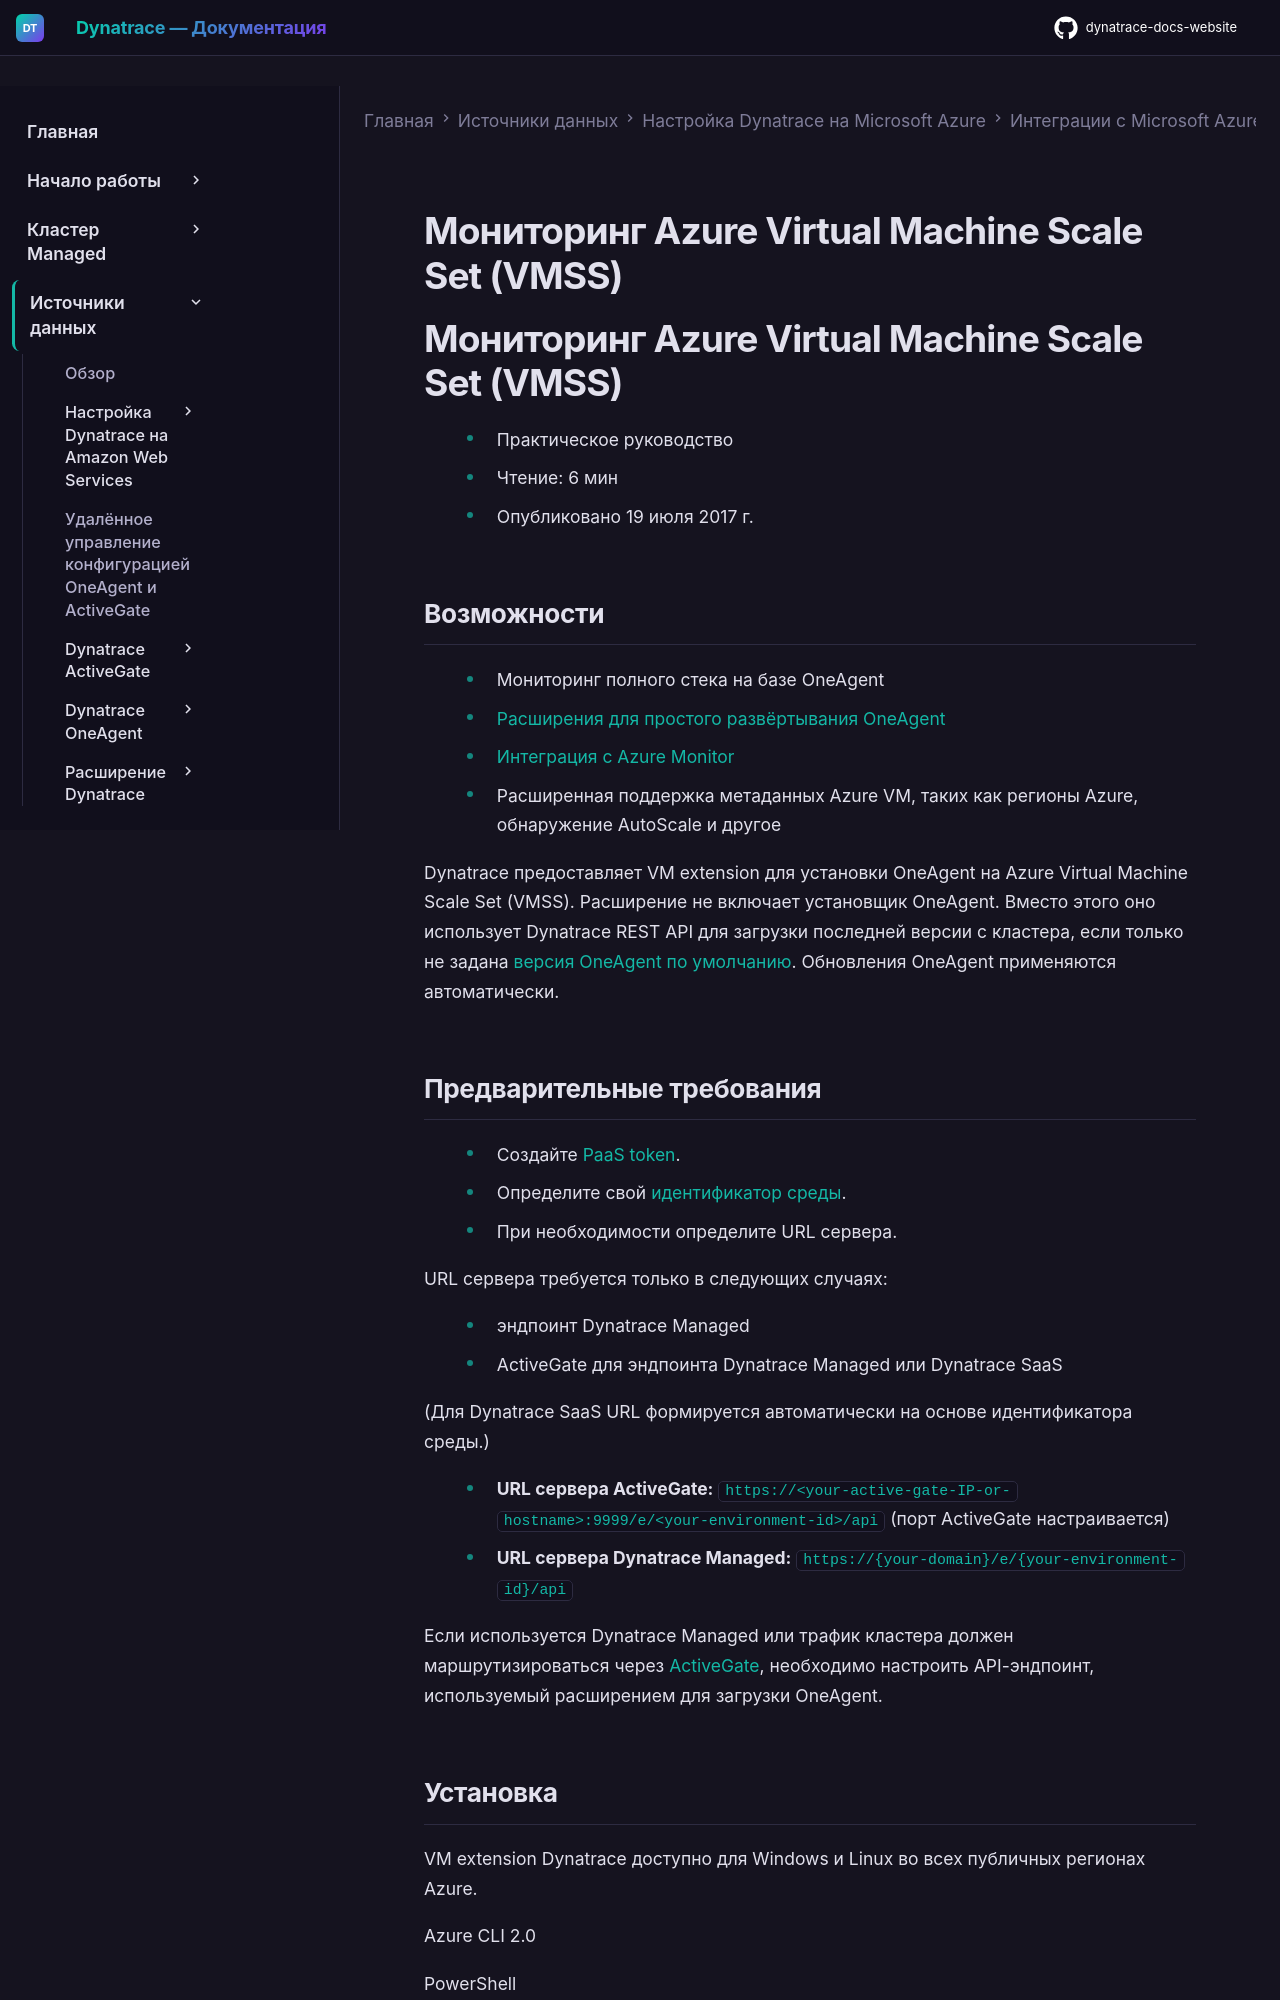

repository: Yerkebulan-Ardabayev/dynatrace-docs-website · page: managed-ru/ingest-from/microsoft-azure-services/azure-integrations/azure-vmss/index.html · generator: mkdocs

---
title: Мониторинг Azure Virtual Machine Scale Set (VMSS)
source: https://docs.dynatrace.com/managed/ingest-from/microsoft-azure-services/azure-integrations/azure-vmss
scraped: 2026-05-12T11:22:58.327127
---

# Мониторинг Azure Virtual Machine Scale Set (VMSS)

# Мониторинг Azure Virtual Machine Scale Set (VMSS)

* Практическое руководство
* Чтение: 6 мин
* Опубликовано 19 июля 2017 г.

## Возможности

* Мониторинг полного стека на базе OneAgent
* [Расширения для простого развёртывания OneAgent](#installation)
* [Интеграция с Azure Monitor](/managed/ingest-from/microsoft-azure-services "Настройка и конфигурирование мониторинга для Microsoft Azure.")
* Расширенная поддержка метаданных Azure VM, таких как регионы Azure, обнаружение AutoScale и другое

Dynatrace предоставляет VM extension для установки OneAgent на Azure Virtual Machine Scale Set (VMSS). Расширение не включает установщик OneAgent. Вместо этого оно использует Dynatrace REST API для загрузки последней версии с кластера, если только не задана [версия OneAgent по умолчанию](https://www.dynatrace.com/news/blog/define-default-version-oneagent-new-installations/). Обновления OneAgent применяются автоматически.
